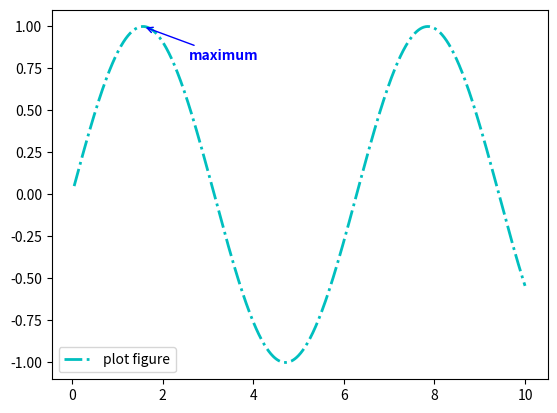

The script that saved this image:
import matplotlib.pyplot as plt
import numpy as np

x = np.linspace(0.05,10,1000)
y = np.sin(x)

plt.plot(x, y, ls="-.", lw=2, c="c", label="plot figure") #c为颜色设置

plt.legend()
plt.annotate("maximum",xy=(np.pi/2, 1),xytext = ((np.pi/2)+1.0, 0.8), weight = "bold", color = "b", arrowprops = dict(arrowstyle="->",connectionstyle = "arc3",color = "b"))
'''
string----->图形内容的注释文本
xy------->被注释图形内容的位置坐标
xytext------>注释文本的内容
weight------->注释文本的字体颜色
arrowprops------>指示被注释内容的箭头的属性字典
'''
plt.show()